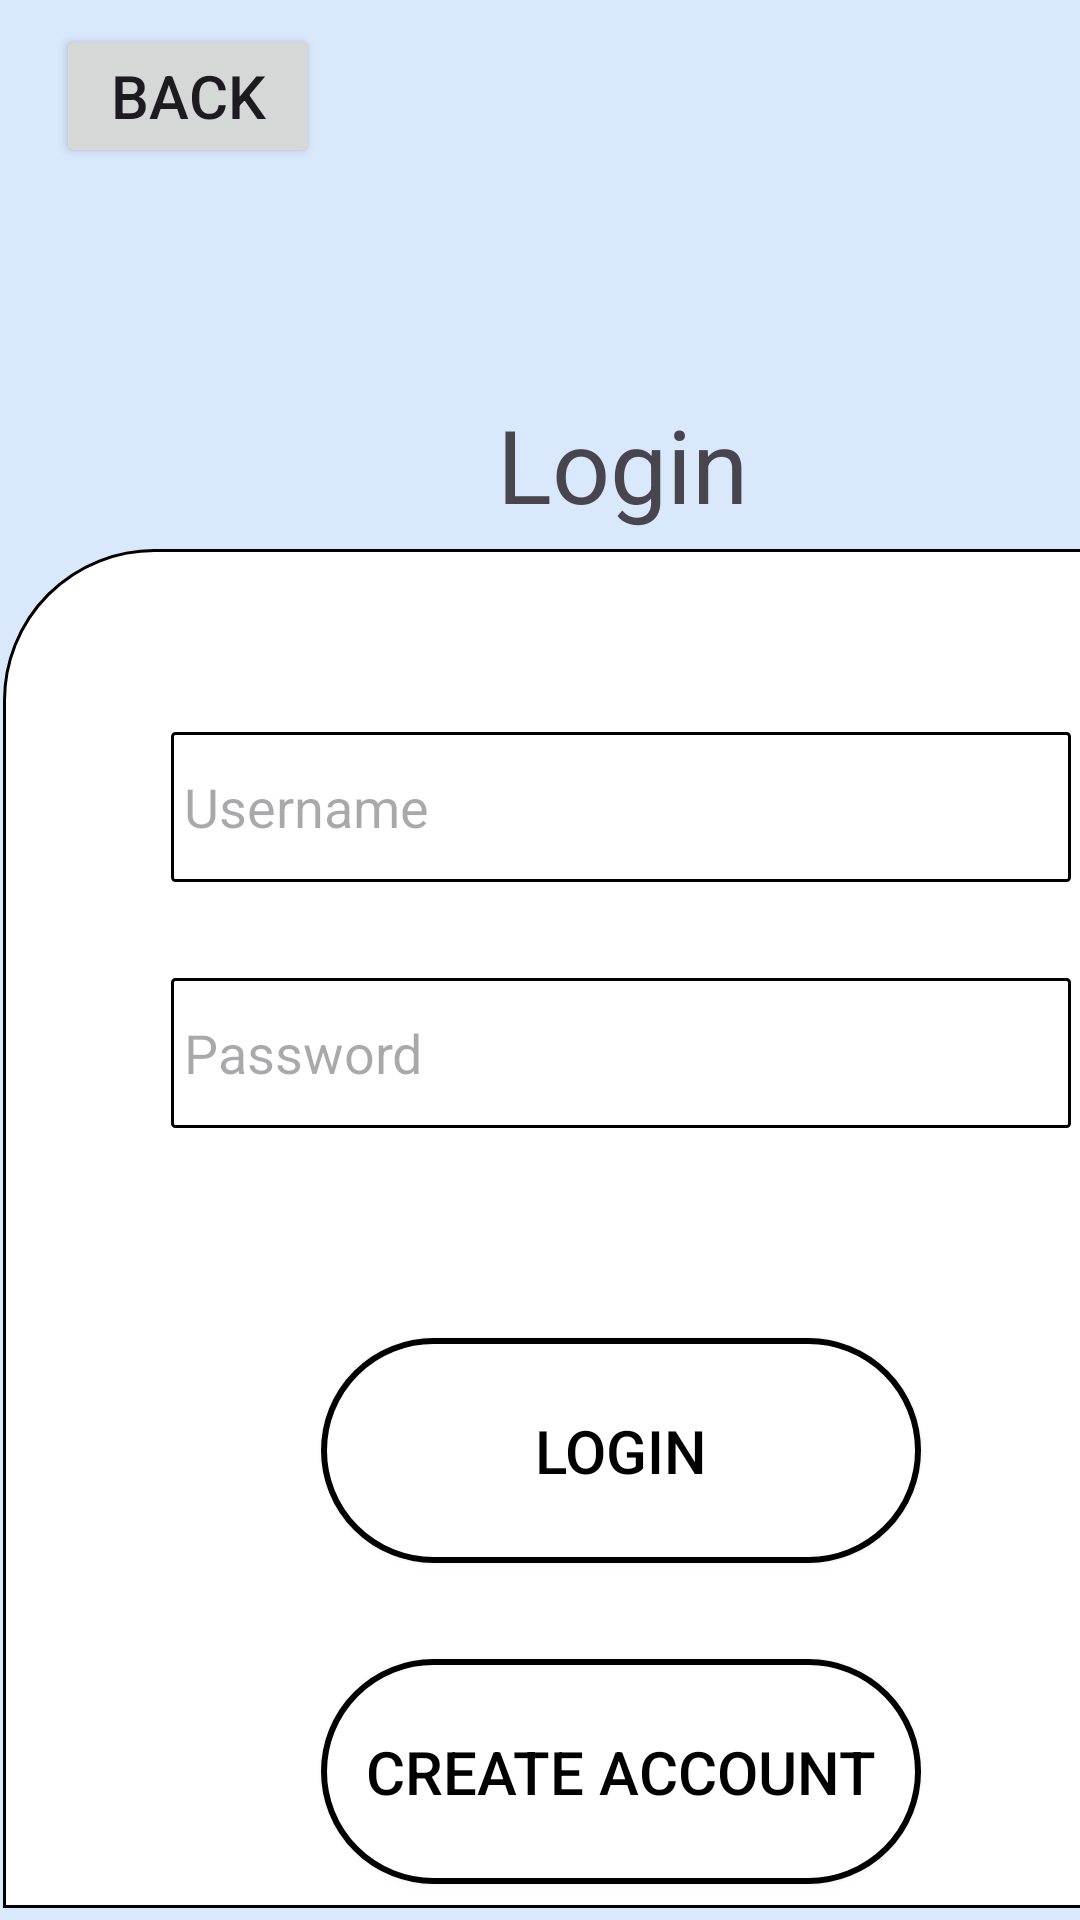

Here is an Android app screen rendered from its layout file. Give the layout XML and the strings, colors and styles it references.
<!-- AndroidManifest.xml: application theme Theme.CARwash -->
<!-- res/layout/activity_login_screen.xml -->
<?xml version="1.0" encoding="utf-8"?>
<androidx.constraintlayout.widget.ConstraintLayout xmlns:android="http://schemas.android.com/apk/res/android"
    xmlns:app="http://schemas.android.com/apk/res-auto"
    xmlns:tools="http://schemas.android.com/tools"
    android:layout_width="match_parent"
    android:layout_height="845dp"
    tools:context=".LoginScreen">


    <androidx.constraintlayout.widget.ConstraintLayout
        android:layout_width="415dp"
        android:layout_height="match_parent"
        android:background="@color/backgroundColor"
        app:layout_constraintBottom_toBottomOf="parent"
        app:layout_constraintEnd_toEndOf="parent"
        app:layout_constraintHorizontal_bias="0.0"
        app:layout_constraintStart_toStartOf="parent"
        app:layout_constraintTop_toTopOf="parent"
        app:layout_constraintVertical_bias="0.0">

        <Button
            android:id="@+id/backBtn_signup"
            android:layout_width="wrap_content"
            android:layout_height="wrap_content"
            android:layout_marginStart="16dp"
            android:layout_marginTop="8dp"
            android:layout_marginEnd="306dp"
            android:text="Back"
            android:textSize="20sp"
            app:layout_constraintEnd_toEndOf="parent"
            app:layout_constraintStart_toStartOf="parent"
            app:layout_constraintTop_toTopOf="parent" />

        <TextView
            android:id="@+id/textView3"
            android:layout_width="wrap_content"
            android:layout_height="wrap_content"
            android:layout_marginTop="132dp"
            android:text="Login"
            android:textSize="34sp"
            app:layout_constraintEnd_toEndOf="parent"
            app:layout_constraintStart_toStartOf="parent"
            app:layout_constraintTop_toTopOf="parent" />

        <androidx.constraintlayout.widget.ConstraintLayout
            android:layout_width="412dp"
            android:layout_height="453dp"
            android:layout_marginBottom="4dp"
            android:background="@drawable/curved_constraint_layout"
            app:layout_constraintBottom_toBottomOf="parent"
            app:layout_constraintEnd_toEndOf="parent"
            app:layout_constraintHorizontal_bias="0.333"
            app:layout_constraintStart_toStartOf="parent">

            <EditText
                android:id="@+id/passwordED_login"
                android:layout_width="300dp"
                android:layout_height="50dp"
                android:layout_marginStart="98dp"
                android:layout_marginTop="32dp"
                android:layout_marginEnd="98dp"
                android:background="@drawable/edittext_border"
                android:ems="10"
                android:hint=" Password"
                android:inputType="textPassword"
                app:layout_constraintEnd_toEndOf="parent"
                app:layout_constraintStart_toStartOf="parent"
                app:layout_constraintTop_toBottomOf="@+id/userameET_Login" />

            <EditText
                android:id="@+id/userameET_Login"
                android:layout_width="300dp"
                android:layout_height="50dp"
                android:layout_marginStart="98dp"
                android:layout_marginTop="61dp"
                android:layout_marginEnd="98dp"
                android:background="@drawable/edittext_border"
                android:ems="10"
                android:hint=" Username"
                android:inputType="textEmailAddress"
                app:layout_constraintEnd_toEndOf="parent"
                app:layout_constraintStart_toStartOf="parent"
                app:layout_constraintTop_toTopOf="parent" />

            <Button
                android:id="@+id/LoginBtn_login"
                android:layout_width="200dp"
                android:layout_height="75dp"
                android:layout_marginStart="103dp"
                android:layout_marginEnd="103dp"
                android:layout_marginBottom="32dp"
                android:background="@drawable/buttons"
                android:text="Login"
                android:textColor="@color/black"
                android:textSize="20sp"
                app:layout_constraintBottom_toTopOf="@+id/createAccountBtn_login"
                app:layout_constraintEnd_toEndOf="parent"
                app:layout_constraintStart_toStartOf="parent" />

            <Button
                android:id="@+id/createAccountBtn_login"
                android:layout_width="200dp"
                android:layout_height="75dp"
                android:layout_marginStart="103dp"
                android:layout_marginEnd="103dp"
                android:layout_marginBottom="8dp"
                android:background="@drawable/buttons"
                android:text="create account"
                android:textColor="@color/black"
                android:textSize="20sp"
                app:layout_constraintBottom_toBottomOf="parent"
                app:layout_constraintEnd_toEndOf="parent"
                app:layout_constraintStart_toStartOf="parent" />
        </androidx.constraintlayout.widget.ConstraintLayout>

    </androidx.constraintlayout.widget.ConstraintLayout>


</androidx.constraintlayout.widget.ConstraintLayout>
<!-- resources referenced by this layout -->
<resources>
  <color name="backgroundColor">#DAE8FC</color>
  <color name="black">#FF000000</color>
  <!-- drawable buttons (drawable) -->
  <?xml version="1.0" encoding="utf-8"?>
  <shape xmlns:android="http://schemas.android.com/apk/res/android">
      <solid android:color="#FFFFFF" /> 
      <corners android:radius="90dp" /> 
      <stroke
          android:color="#000000"
          android:width="2dp"
          />
  </shape>
  <!-- drawable curved_constraint_layout (drawable) -->
  <?xml version="1.0" encoding="utf-8"?>
  <layer-list xmlns:android="http://schemas.android.com/apk/res/android">
      <item>
          <shape android:shape="rectangle">
              <solid android:color="#FFFFFF" /> 
              <corners android:topLeftRadius="50dp"
                       android:topRightRadius="50dp"/> 
  
              <stroke
                  android:color="#000000"
                  android:width="1dp"
                  />
          </shape>
      </item>
  </layer-list>
  <!-- drawable edittext_border (drawable) -->
  <?xml version="1.0" encoding="utf-8"?>
  <shape xmlns:android="http://schemas.android.com/apk/res/android">
      <solid android:color="#FFFFFF" /> 
      <corners android:radius="1dp" /> 
      <stroke
          android:color="#000000"
          android:width="1dp"
          />
  </shape>
  <style name="Theme.CARwash" parent="Base.Theme.CARwash" />
  <style name="Base.Theme.CARwash" parent="Theme.Material3.DayNight.NoActionBar">
          
          
      </style>
</resources>
